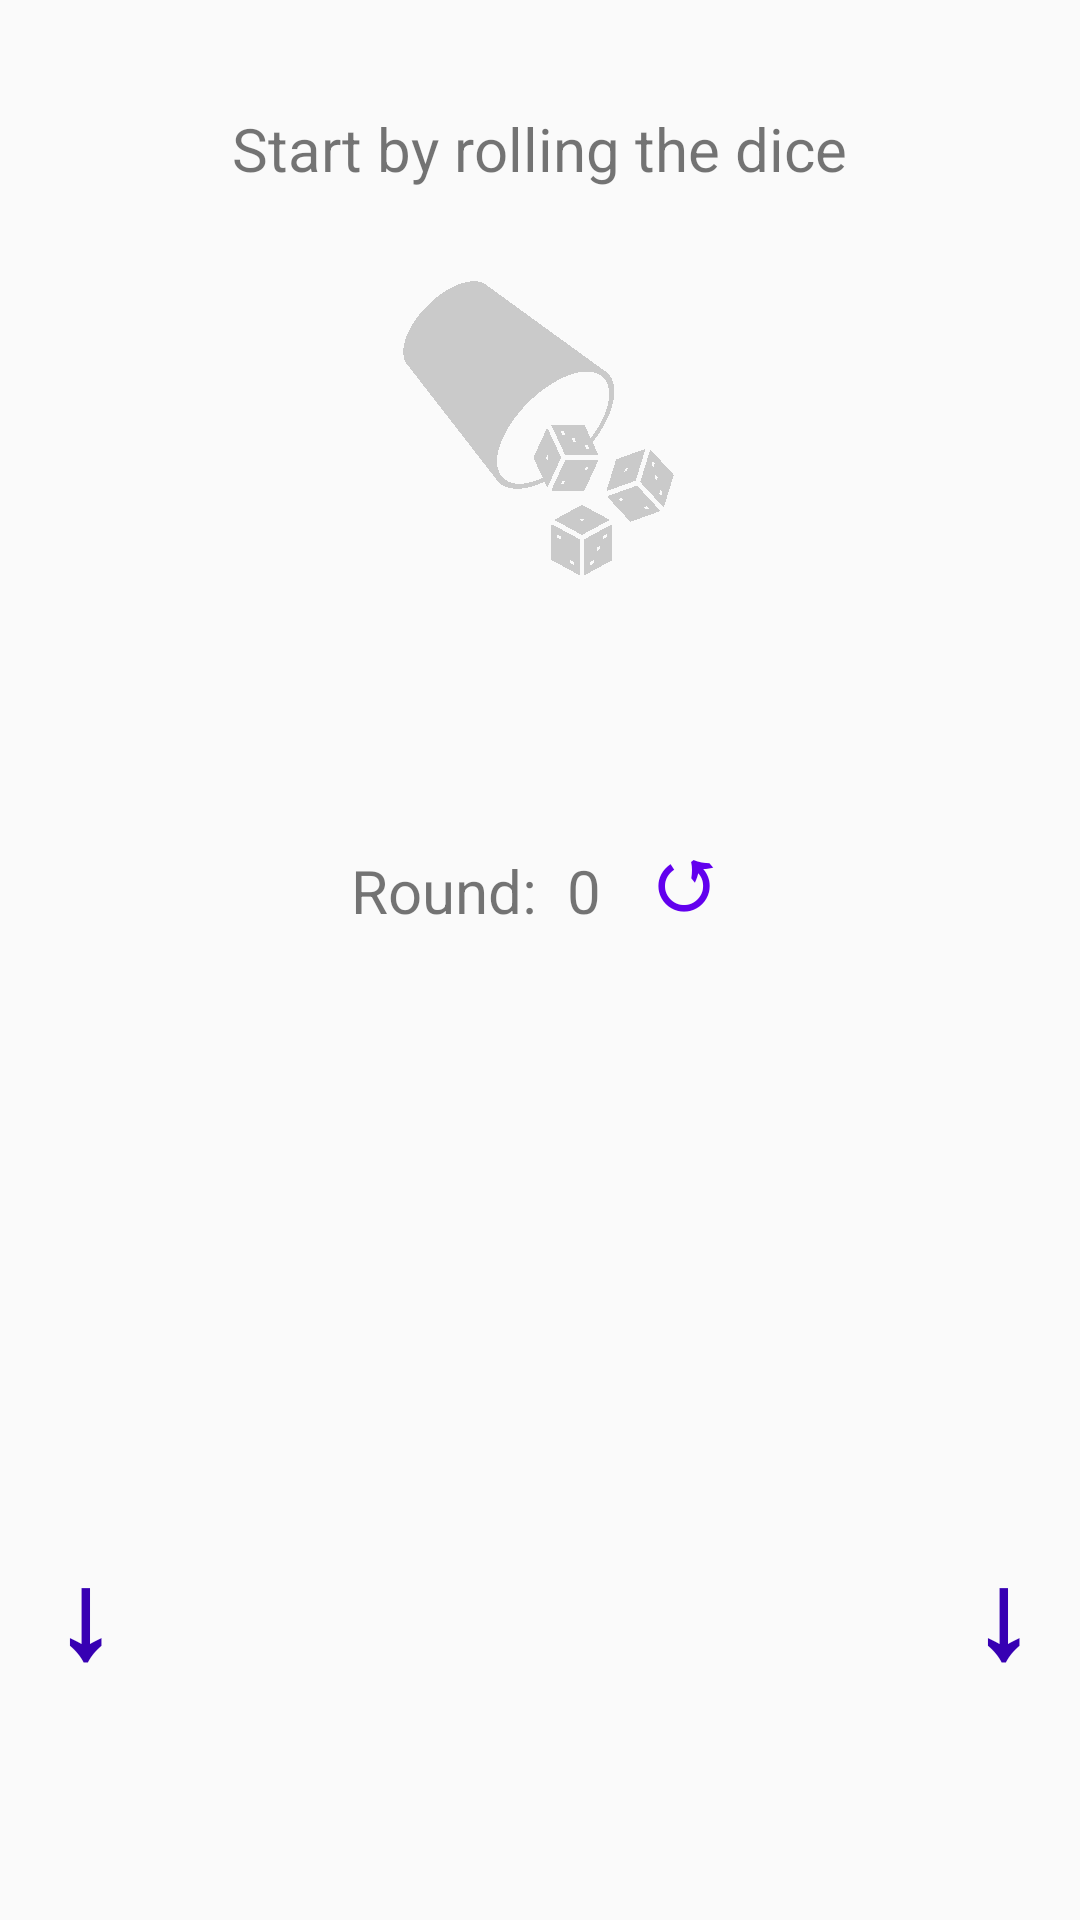

Here is an Android app screen rendered from its layout file. Give the layout XML and the strings, colors and styles it references.
<!-- AndroidManifest.xml: application theme AppTheme -->
<!-- res/layout/content_main.xml -->
<?xml version="1.0" encoding="utf-8"?>
<RelativeLayout xmlns:android="http://schemas.android.com/apk/res/android"
    xmlns:app="http://schemas.android.com/apk/res-auto"
    xmlns:tools="http://schemas.android.com/tools"
    android:layout_width="match_parent"
    android:layout_height="match_parent"
    android:paddingBottom="@dimen/activity_vertical_margin"
    android:paddingLeft="@dimen/activity_horizontal_margin"
    android:paddingRight="@dimen/activity_horizontal_margin"
    android:paddingTop="@dimen/activity_vertical_margin"
    app:layout_behavior="@string/appbar_scrolling_view_behavior"
    tools:context="org.secuso.privacyfriendlydicegame.MainActivity">

    <TextView
        android:layout_marginTop="20dp"
        android:id="@+id/initialTextTextView"
        android:layout_width="wrap_content"
        android:layout_height="wrap_content"
        android:layout_centerHorizontal="true"
        android:text="@string/initial_text"
        android:textSize="20sp" />

    <ImageView
        android:layout_below="@+id/initialTextTextView"
        android:layout_marginTop="20dp"
        android:id="@+id/backgroundImageView"
        android:layout_width="wrap_content"
        android:layout_height="wrap_content"
        android:background="@mipmap/icon_background"
        android:layout_centerHorizontal="true" />


    <GridLayout
        android:id="@+id/numbers"
        android:layout_width="wrap_content"
        android:layout_height="wrap_content"
        android:layout_centerHorizontal="true"
        android:layout_gravity="center"
        android:columnCount="3"
        android:orientation="horizontal">

        <Button
            android:id="@+id/button_dice_one"
            android:layout_margin="10dp"
            android:background="@drawable/dice"
            android:textAllCaps="false" />

        <Button
            android:id="@+id/button_dice_two"
            android:layout_margin="10dp"
            android:background="@drawable/dice"
            android:textAllCaps="false" />

        <Button
            android:id="@+id/button_dice_three"
            android:layout_margin="10dp"
            android:background="@drawable/dice"
            android:textAllCaps="false" />

    </GridLayout>

    <RelativeLayout
        android:id="@+id/dice_frame"
        android:layout_width="fill_parent"
        android:layout_height="fill_parent"
        android:layout_alignBottom="@+id/numbers"
        android:layout_alignEnd="@+id/numbers"
        android:layout_alignLeft="@+id/numbers"
        android:layout_alignRight="@+id/numbers"
        android:layout_alignStart="@+id/numbers"
        android:layout_alignTop="@+id/numbers"></RelativeLayout>

    <GridLayout
        android:id="@+id/rowTwo"
        android:layout_width="wrap_content"
        android:layout_height="wrap_content"
        android:layout_below="@id/numbers"
        android:layout_centerHorizontal="true"
        android:layout_gravity="center"
        android:columnCount="2"
        android:orientation="horizontal">

        <Button
            android:id="@+id/button_dice_four"
            android:layout_margin="10dp"
            android:background="@drawable/dice"
            android:textAllCaps="false" />

        <Button
            android:id="@+id/button_dice_five"
            android:layout_margin="10dp"
            android:background="@drawable/dice"
            android:textAllCaps="false" />

    </GridLayout>

    <RelativeLayout
        android:id="@+id/dice_frame_second"
        android:layout_width="fill_parent"
        android:layout_height="fill_parent"
        android:layout_alignBottom="@+id/rowTwo"
        android:layout_alignEnd="@+id/rowTwo"
        android:layout_alignLeft="@+id/rowTwo"
        android:layout_alignRight="@+id/rowTwo"
        android:layout_alignStart="@+id/rowTwo"
        android:layout_alignTop="@+id/rowTwo">


    </RelativeLayout>

    <TextView
        android:id="@+id/resultTextView"
        android:layout_width="wrap_content"
        android:layout_height="wrap_content"
        android:layout_below="@+id/rowTwo"
        android:layout_centerHorizontal="true"
        android:layout_marginTop="20dp"
        android:text="@string/final_round"
        android:textSize="40sp"
        android:textStyle="bold"
        android:visibility="invisible" />

    <RelativeLayout
        android:id="@+id/resetArea"
        android:layout_width="match_parent"
        android:layout_height="wrap_content"
        android:layout_below="@+id/rowTwo"
        android:layout_centerHorizontal="true"
        android:layout_marginTop="124dp"
        android:gravity="center">

        <TextView
            android:id="@+id/roundCounterTextView"
            android:layout_width="wrap_content"
            android:layout_height="wrap_content"
            android:layout_alignParentStart="true"
            android:layout_centerVertical="true"
            android:layout_marginEnd="10dp"
            android:text="@string/round_headline"
            android:textSize="20sp" />

        <TextView
            android:id="@+id/roundTextView"
            android:layout_width="wrap_content"
            android:layout_height="wrap_content"
            android:layout_centerVertical="true"
            android:layout_marginEnd="20dp"
            android:layout_toEndOf="@+id/roundCounterTextView"
            android:text="@string/initial_round"
            android:textSize="20sp" />

        <Button
            android:id="@+id/resetButton"
            style="@style/BorderlessButton"
            android:layout_width="wrap_content"
            android:layout_height="wrap_content"
            android:layout_alignBaseline="@+id/roundTextView"
            android:layout_alignBottom="@+id/roundTextView"
            android:layout_marginStart="24dp"
            android:layout_toEndOf="@+id/roundCounterTextView"
            android:background="?selectableItemBackgroundBorderless"
            android:text="@string/reset"
            android:textColor="@color/colorPrimary"
            android:textSize="30sp"
            android:textStyle="bold" />

    </RelativeLayout>

    <Button
        android:id="@+id/button"
        android:layout_width="fill_parent"
        android:layout_height="wrap_content"
        android:layout_alignParentBottom="true"
        android:background="@drawable/roll_button"
        android:elevation="10dp"
        android:textColor="@color/white"
        android:textSize="@dimen/text_size" />

    <TextView
        android:id="@+id/initialTextView"
        android:layout_width="wrap_content"
        android:layout_height="wrap_content"
        android:layout_above="@+id/button"
        android:layout_alignStart="@+id/numbers"
        android:layout_marginBottom="11dp"
        android:text="@string/initial_hint"
        android:textColor="@color/colorPrimaryDark"
        android:textSize="40sp"
        android:textStyle="bold" />

    <TextView
        android:id="@+id/initialTextView2"
        android:layout_width="wrap_content"
        android:layout_height="wrap_content"
        android:layout_alignBaseline="@+id/initialTextView"
        android:layout_alignBottom="@+id/initialTextView"
        android:layout_alignParentEnd="true"
        android:text="@string/initial_hint"
        android:textColor="@color/colorPrimaryDark"
        android:textSize="40sp"
        android:textStyle="bold" />

</RelativeLayout>
<!-- resources referenced by this layout -->
<resources>
  <dimen name="activity_horizontal_margin">16dp</dimen>
  <dimen name="activity_vertical_margin">16dp</dimen>
  <dimen name="text_size">25sp</dimen>
  <!-- drawable dice (drawable) -->
  <?xml version="1.0" encoding="utf-8"?>
  <shape xmlns:android="http://schemas.android.com/apk/res/android" android:shape="rectangle"
      >
      <gradient android:endColor="@color/lightblue" android:startColor="@color/lightblue" />
      <corners android:radius="6dp" />
  </shape>
  <!-- drawable roll_button (drawable) -->
  <?xml version="1.0" encoding="utf-8"?>
  <shape xmlns:android="http://schemas.android.com/apk/res/android" android:shape="rectangle"
      >
      <gradient android:endColor="@color/darkblue" android:startColor="@color/darkblue" />
      <corners android:radius="3dp" />
  </shape>
  <!-- mipmap icon_background: png bitmap (mipmap-hdpi, 1483 bytes) -->
  <string name="final_round">Final result</string>
  <string name="initial_hint" translatable="false">↓</string>
  <string name="initial_round" translatable="false">0</string>
  <string name="initial_text">Start by rolling the dice</string>
  <string name="reset" translatable="false">↺</string>
  <string name="round_headline">Round:</string>
  <style name="BorderlessButton" parent="@style/Widget.AppCompat.Button.Borderless">
          <item name="android:minHeight">0dp</item>
          <item name="android:minWidth">0dp</item>
          <item name="colorControlHighlight">@color/colorAccent</item>
      </style>
  <style name="AppTheme" parent="Theme.AppCompat.Light.DarkActionBar">
          
          <item name="colorPrimary">@color/colorPrimary</item>
          <item name="colorPrimaryDark">@color/colorPrimaryDark</item>
          <item name="colorAccent">@color/colorAccent</item>
      </style>
  <!-- not gathered from this repository: default colours our renderer supplied (Android Studio template values) -->
  <color name="white">#FFFFFFFF</color>
  <color name="colorPrimary">#FF6200EE</color>
  <color name="colorPrimaryDark">#FF3700B3</color>
  <color name="colorAccent">#FF03DAC5</color>
</resources>
